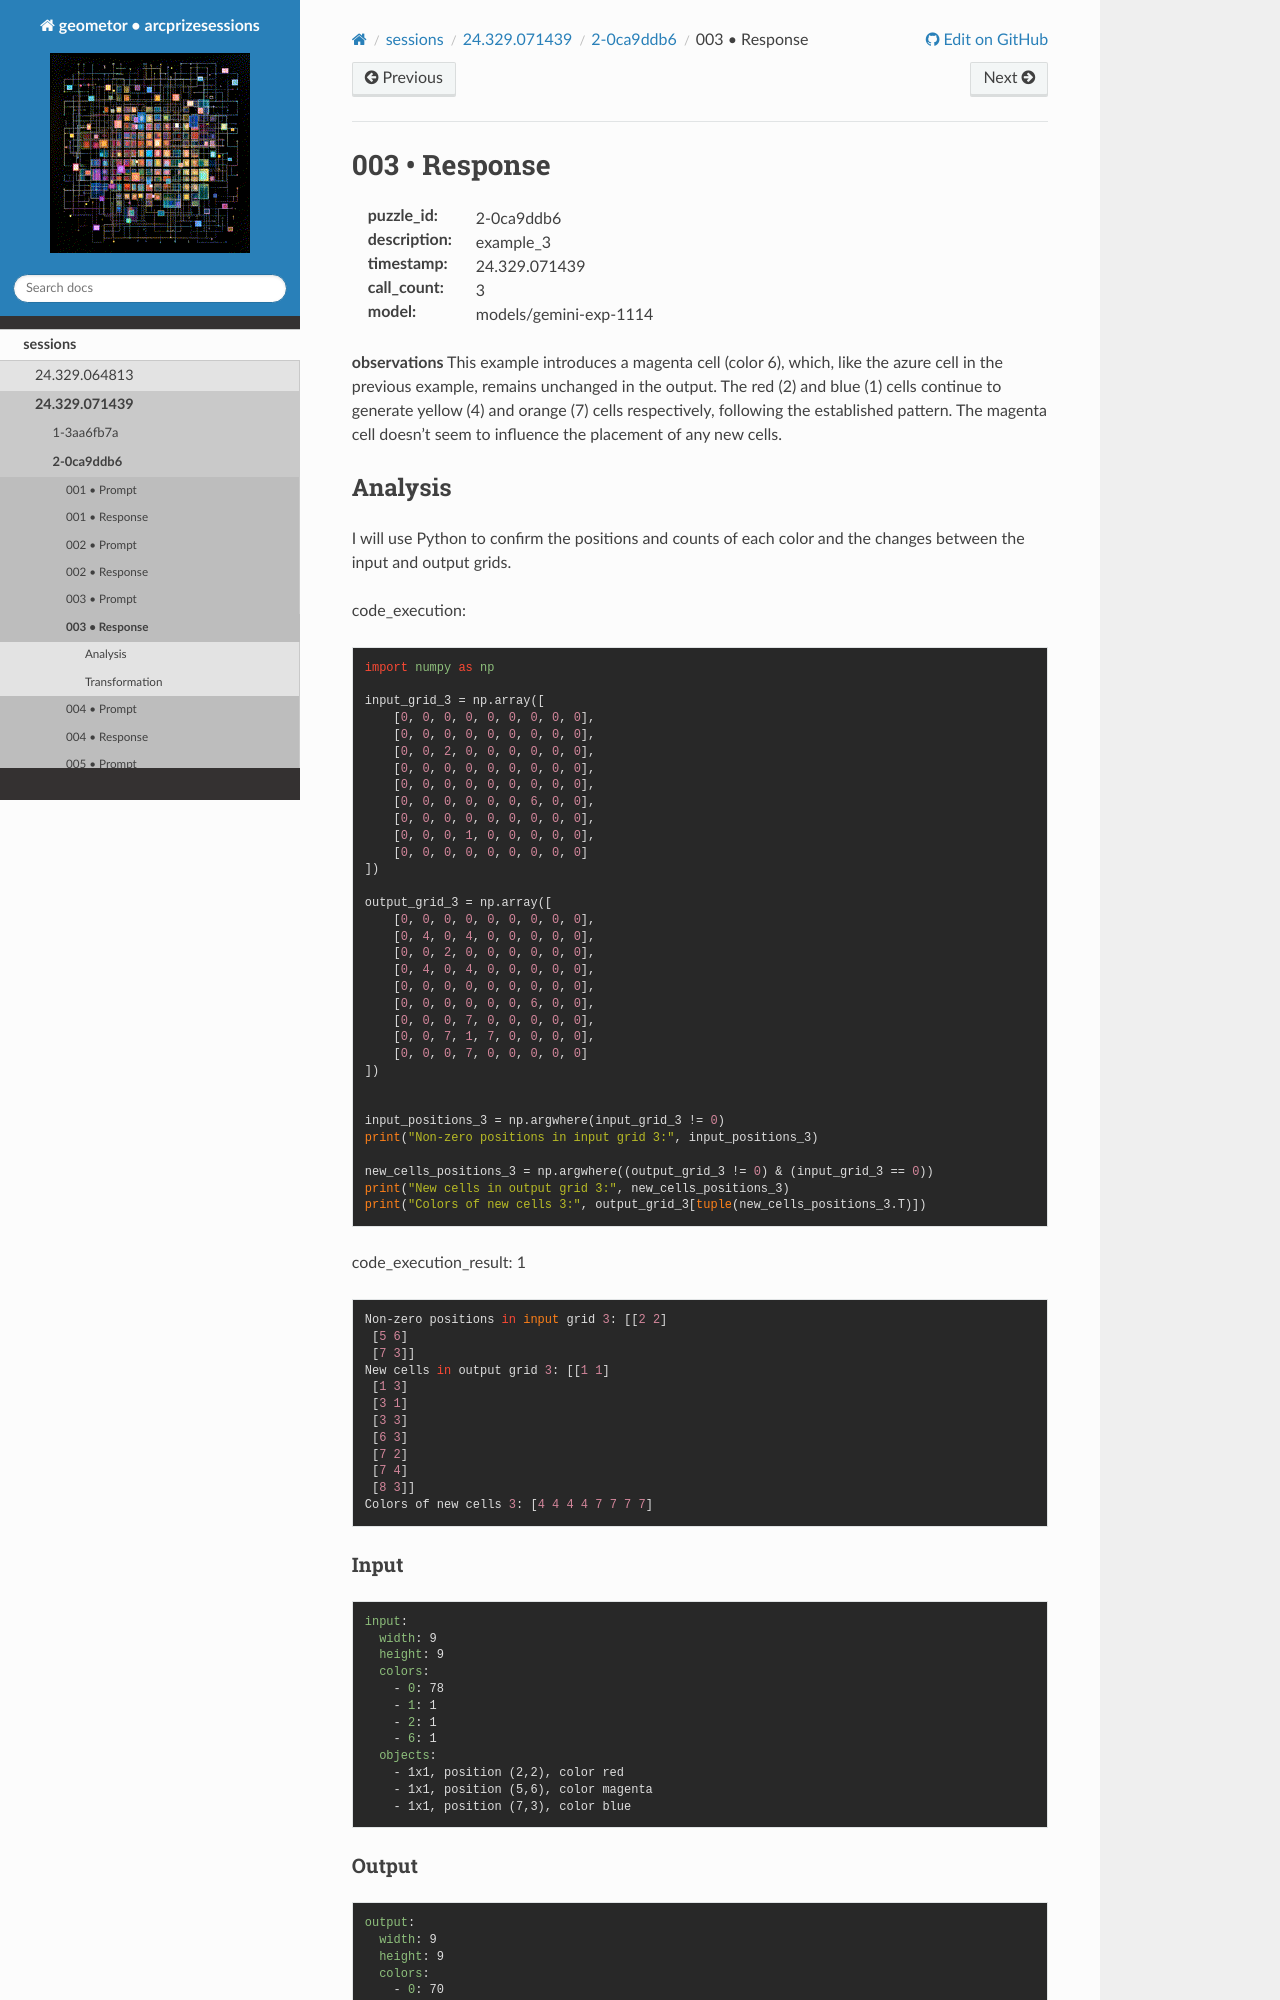

repository: geometor/arcprizesessions · page: sessions/24.329.071439/2-0ca9ddb6/003-response/index.html · generator: sphinx

003 • Response
==============

:puzzle_id: 2-0ca9ddb6
:description: example_3
:timestamp: 24.329.071439
:call_count: 3

:model: models/gemini-exp-1114






**observations**
This example introduces a magenta cell (color 6), which, like the azure cell in the previous example, remains unchanged in the output. The red (2) and blue (1) cells continue to generate yellow (4) and orange (7) cells respectively, following the established pattern. The magenta cell doesn't seem to influence the placement of any new cells.

Analysis
--------

I will use Python to confirm the positions and counts of each color and the changes between the input and output grids.






code_execution:






.. code-block:: python


   import numpy as np

   input_grid_3 = np.array([
       [0, 0, 0, 0, 0, 0, 0, 0, 0],
       [0, 0, 0, 0, 0, 0, 0, 0, 0],
       [0, 0, 2, 0, 0, 0, 0, 0, 0],
       [0, 0, 0, 0, 0, 0, 0, 0, 0],
       [0, 0, 0, 0, 0, 0, 0, 0, 0],
       [0, 0, 0, 0, 0, 0, 6, 0, 0],
       [0, 0, 0, 0, 0, 0, 0, 0, 0],
       [0, 0, 0, 1, 0, 0, 0, 0, 0],
       [0, 0, 0, 0, 0, 0, 0, 0, 0]
   ])

   output_grid_3 = np.array([
       [0, 0, 0, 0, 0, 0, 0, 0, 0],
       [0, 4, 0, 4, 0, 0, 0, 0, 0],
       [0, 0, 2, 0, 0, 0, 0, 0, 0],
       [0, 4, 0, 4, 0, 0, 0, 0, 0],
       [0, 0, 0, 0, 0, 0, 0, 0, 0],
       [0, 0, 0, 0, 0, 0, 6, 0, 0],
       [0, 0, 0, 7, 0, 0, 0, 0, 0],
       [0, 0, 7, 1, 7, 0, 0, 0, 0],
       [0, 0, 0, 7, 0, 0, 0, 0, 0]
   ])


   input_positions_3 = np.argwhere(input_grid_3 != 0)
   print("Non-zero positions in input grid 3:", input_positions_3)

   new_cells_positions_3 = np.argwhere((output_grid_3 != 0) & (input_grid_3 == 0))
   print("New cells in output grid 3:", new_cells_positions_3)
   print("Colors of new cells 3:", output_grid_3[tuple(new_cells_positions_3.T)])






code_execution_result: 1






.. code-block::

   Non-zero positions in input grid 3: [[2 2]
    [5 6]
    [7 3]]
   New cells in output grid 3: [[1 1]
    [1 3]
    [3 1]
    [3 3]
    [6 3]
    [7 2]
    [7 4]
    [8 3]]
   Colors of new cells 3: [4 4 4 4 7 7 7 7]






Input
^^^^^

.. code-block:: yaml

   input:
     width: 9
     height: 9
     colors:
       - 0: 78
       - 1: 1
       - 2: 1
       - 6: 1
     objects:
       - 1x1, position (2,2), color red
       - 1x1, position (5,6), color magenta
       - 1x1, position (7,3), color blue
